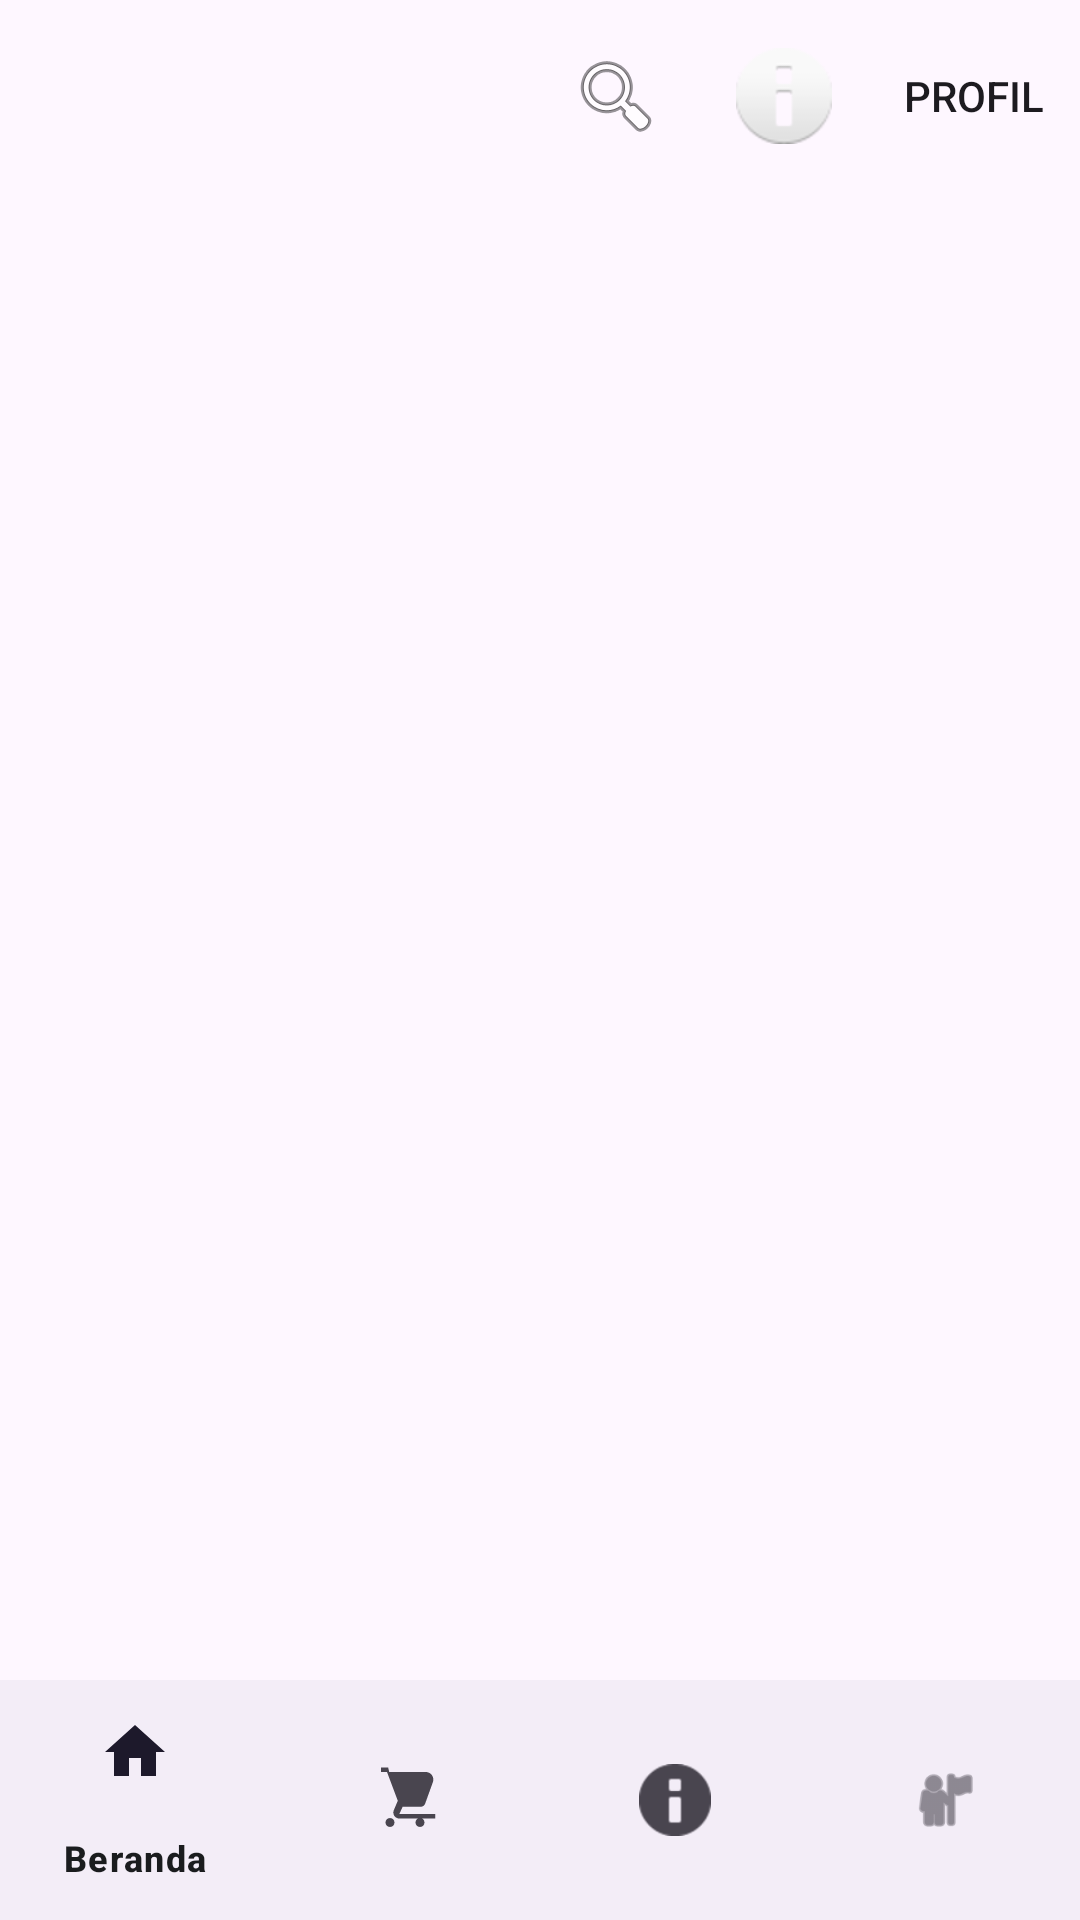

Write the Android layout XML for this screen, with the resource values it uses.
<!-- AndroidManifest.xml: application theme Theme.AppProjek -->
<!-- res/layout/activity_main.xml -->
<?xml version="1.0" encoding="utf-8"?>
<androidx.constraintlayout.widget.ConstraintLayout
    xmlns:android="http://schemas.android.com/apk/res/android"
    xmlns:app="http://schemas.android.com/apk/res-auto"
    xmlns:tools="http://schemas.android.com/tools"
    android:id="@+id/main"
    android:layout_width="match_parent"
    android:layout_height="match_parent"
    tools:context=".MainActivity">

    
    <com.google.android.material.appbar.MaterialToolbar
        android:id="@+id/topAppBar"
        android:layout_width="0dp"
        android:layout_height="wrap_content"
    android:title="@string/app_name"
        app:menu="@menu/menu_top_appbar"
        app:layout_constraintTop_toTopOf="parent"
        app:layout_constraintStart_toStartOf="parent"
        app:layout_constraintEnd_toEndOf="parent" />

    
    <FrameLayout
        android:id="@+id/fragmentContainer"
        android:layout_width="0dp"
        android:layout_height="0dp"
        app:layout_constraintTop_toBottomOf="@id/topAppBar"
        app:layout_constraintBottom_toTopOf="@id/bottomNav"
        app:layout_constraintStart_toStartOf="parent"
        app:layout_constraintEnd_toEndOf="parent" />

    

    
    <com.google.android.material.bottomnavigation.BottomNavigationView
        android:id="@+id/bottomNav"
        android:layout_width="0dp"
        android:layout_height="wrap_content"
        app:menu="@menu/menu_bottom_nav"
        app:layout_constraintBottom_toBottomOf="parent"
        app:layout_constraintStart_toStartOf="parent"
        app:layout_constraintEnd_toEndOf="parent" />

</androidx.constraintlayout.widget.ConstraintLayout>
<!-- resources referenced by this layout -->
<resources>
  <string name="app_name">Dua Anak Mart</string>
  <style name="Theme.AppProjek" parent="Base.Theme.AppProjek" />
  <style name="Base.Theme.AppProjek" parent="Theme.Material3.DayNight.NoActionBar">
          
          <item name="colorPrimary">@color/brand_primary</item>
          <item name="colorOnPrimary">@color/brand_on_primary</item>
          <item name="colorSecondary">@color/brand_secondary</item>
          <item name="colorSurface">@color/brand_surface</item>
          <item name="colorOnSurface">@color/brand_on_surface</item>
      </style>
  <color name="brand_primary">#1565C0</color>
  <color name="brand_on_primary">#FFFFFF</color>
  <color name="brand_secondary">#FF6F00</color>
  <color name="brand_surface">#FAFAFA</color>
  <color name="brand_on_surface">#1A1C1E</color>
</resources>
